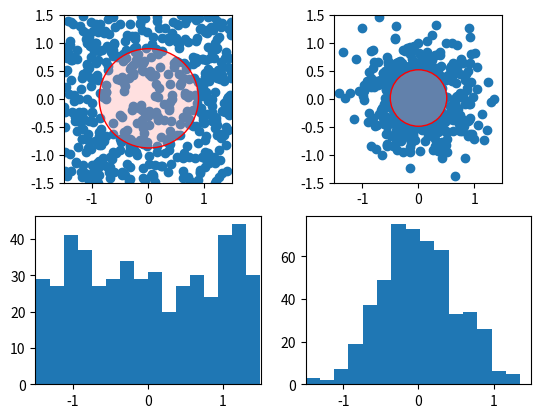

Write Python code to recreate this figure.
from matplotlib import pyplot as plt
import numpy as np

distribution_size = (2, 500)
uniform_dist = np.random.uniform(low=-1.5, high=1.5, size=distribution_size)
gauss_dist = np.random.normal(loc=0.0, scale=0.5, size=distribution_size)


def prepare_scatter(ax, data):
    ax.set_xlim(-1.5, 1.5)
    ax.set_ylim(-1.5, 1.5)
    ax.set_aspect(1)
    ax.scatter(data[0], data[1])
    data_sd = data.std(1)
    data_mean = data.mean(1)
    print(data_mean, data_sd)
    circle = plt.Circle(data_mean, data_sd[0], color="r", fc=(1, 0.6, 0.6, 0.3))
    ax.add_patch(circle)


fig = plt.figure()
gs = fig.add_gridspec(2, 2)
uniform_scatter = fig.add_subplot(gs[0, 0])
gauss_scatter = fig.add_subplot(gs[0, 1])
uniform_hist = fig.add_subplot(gs[1, 0], sharex=uniform_scatter)
gauss_hist = fig.add_subplot(gs[1, 1], sharex=gauss_scatter)
# fig, ((uniform_scatter, gauss_scatter), (uniform_hist, gauss_hist)) = plt.subplots(2, 2)
prepare_scatter(uniform_scatter, uniform_dist)
prepare_scatter(gauss_scatter, gauss_dist)

# Plot the histograms
bins = 16
uniform_hist.hist(uniform_dist[0], bins=bins)
gauss_hist.hist(gauss_dist[0], bins=bins)
# fig.tight_layout()

plt.show()
